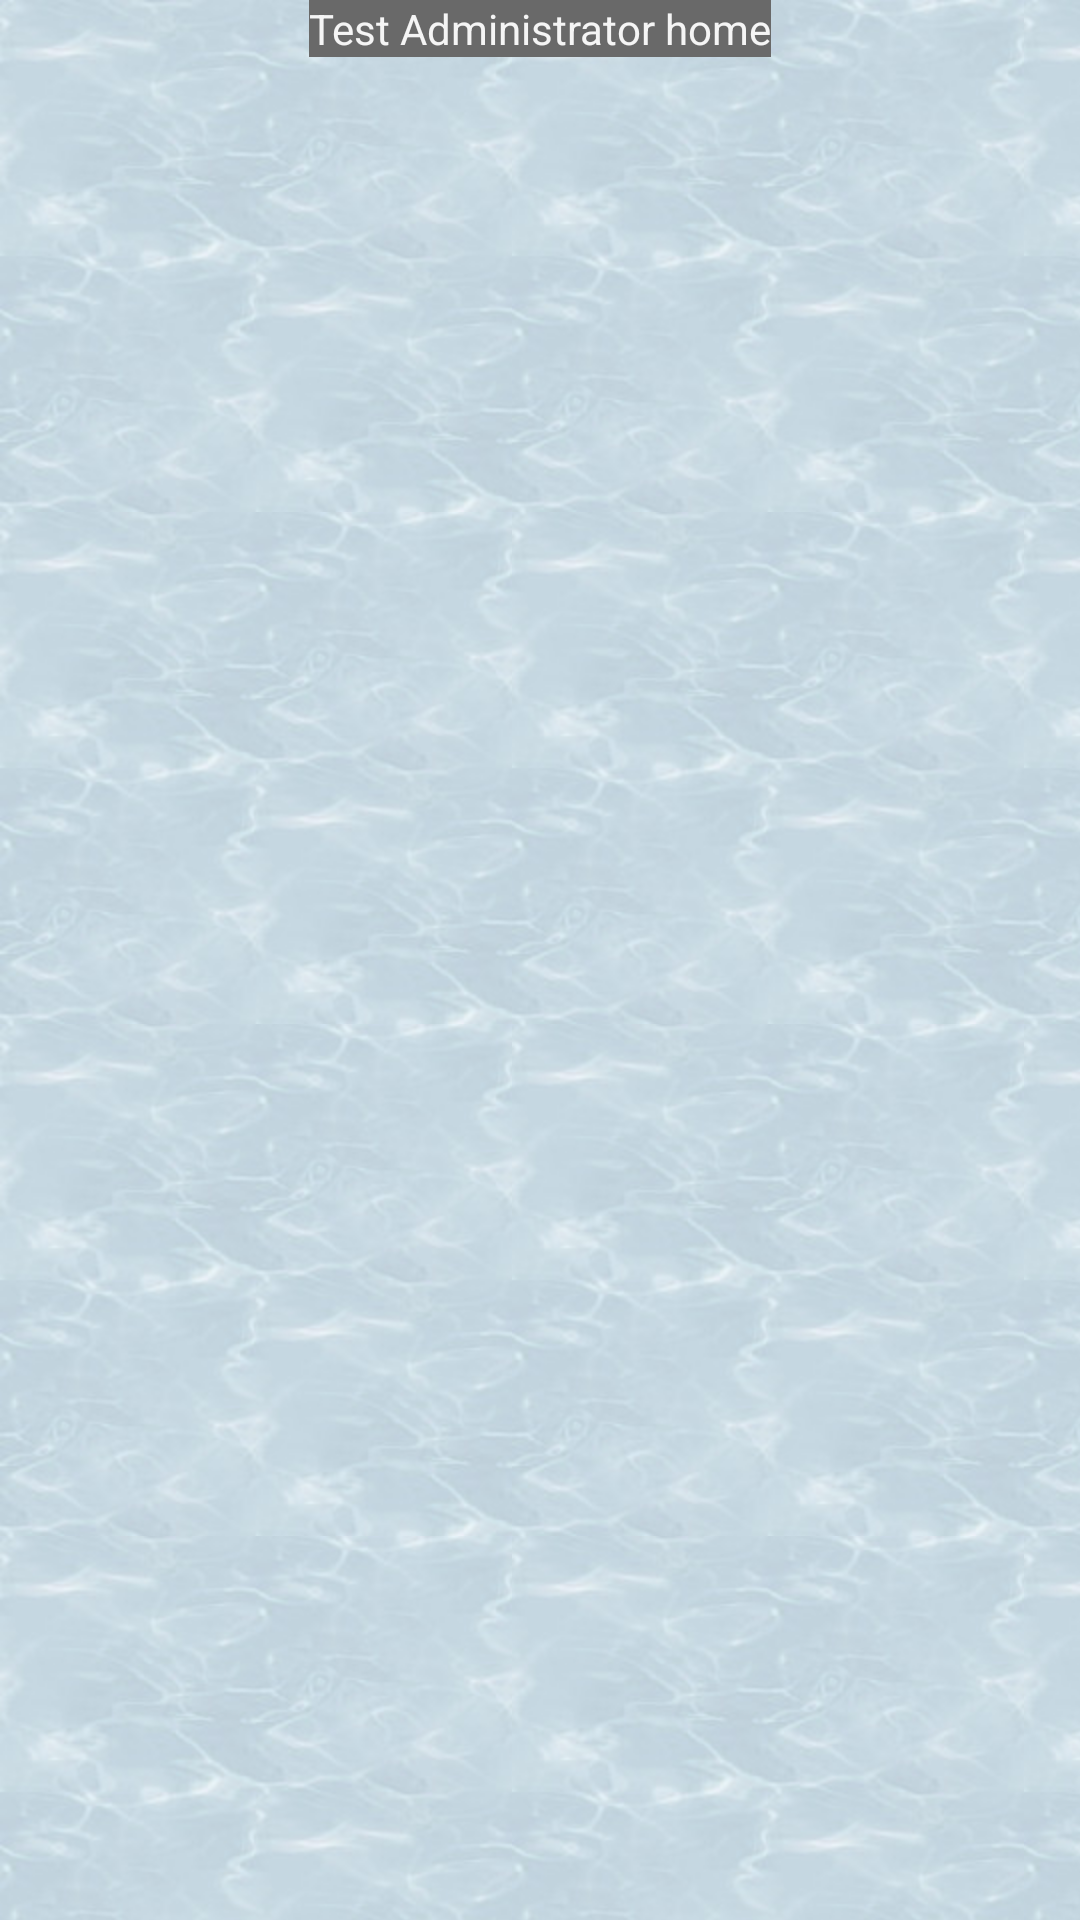

The Android layout XML behind this screen, and the referenced resources:
<!-- AndroidManifest.xml: application theme AppTheme -->
<!-- res/layout/activity_administrator_home.xml -->
<?xml version="1.0" encoding="utf-8"?>
<LinearLayout xmlns:android="http://schemas.android.com/apk/res/android"
xmlns:tools="http://schemas.android.com/tools"
android:layout_width="match_parent"
android:layout_height="match_parent"
android:gravity="center_horizontal"
android:orientation="vertical"
tools:context=".ui.AdministratorHomeActivity"
android:background="@drawable/texture_eau">


<TextView
    android:layout_width="wrap_content"
    android:layout_height="wrap_content"
    android:text="Test Administrator home"
    android:background="@color/DimGray"
    android:textColor="@color/WhiteSmoke"/>

</LinearLayout>
<!-- resources referenced by this layout -->
<resources>
  <color name="DimGray">#696969</color>
  <color name="WhiteSmoke">#F5F5F5</color>
  <!-- drawable texture_eau (drawable) -->
  <?xml version="1.0" encoding="utf-8"?>
  <bitmap xmlns:android="http://schemas.android.com/apk/res/android"
      android:src="@drawable/eau"
      android:tileMode="repeat" />
  <style name="AppTheme" parent="Theme.AppCompat.Light.DarkActionBar">
          
          <item name="colorPrimary">@color/colorPrimary</item>
          <item name="colorPrimaryDark">@color/colorPrimaryDark</item>
          <item name="colorAccent">@color/colorAccent</item>
      </style>
  <!-- drawable eau: jpg bitmap (drawable-hdpi, 14860 bytes) -->
  <color name="colorPrimary">#1a8cff</color>
  <color name="colorPrimaryDark">#0059b3</color>
  <color name="colorAccent">#D81B60</color>
</resources>
